Dataset: HAM10000 (GitHub, adikuma/Skin-Lesion-Classification). Classes: akiec, bcc, bkl, mel, vasc.

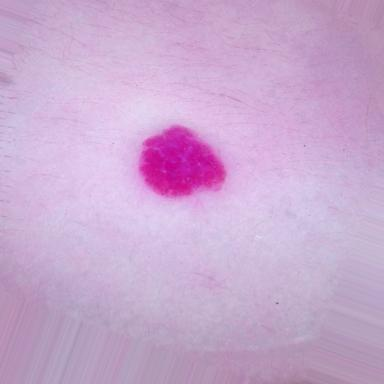
Label: vasc

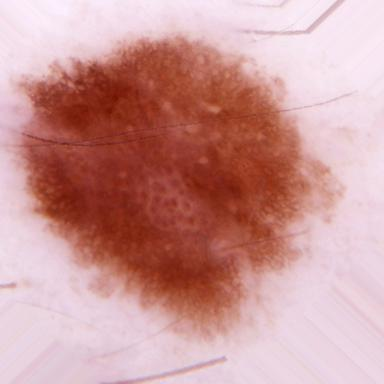
Label: mel

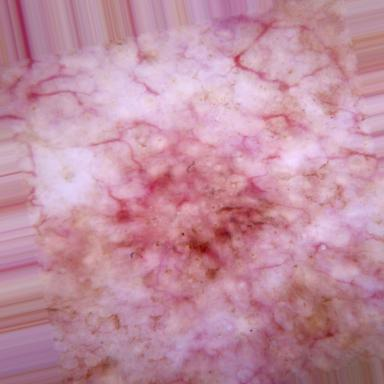
Label: akiec

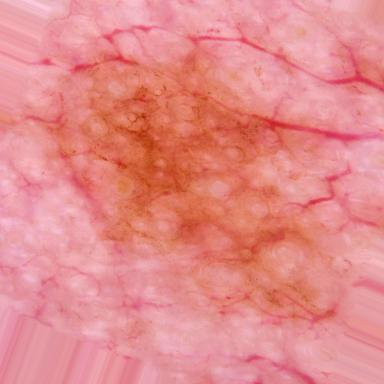
Label: mel

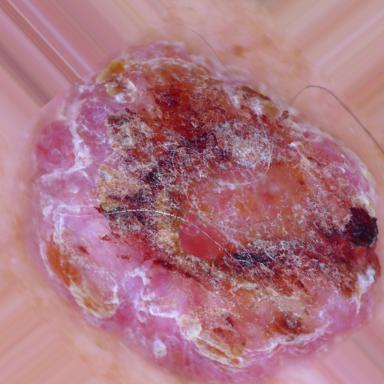
Label: bcc

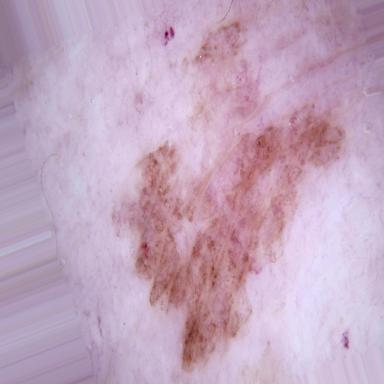
Label: bkl
